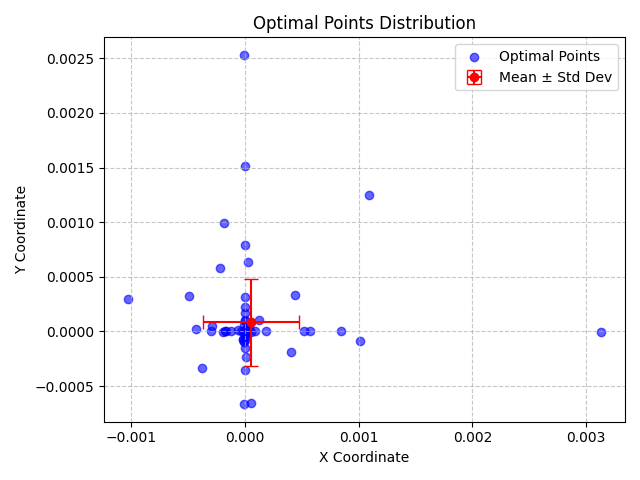

Data behind this chart, as committed beside it:
X, Y, X_Std, Y_Std
0.0005705, 1.0013808899634532e-08, 0.0004202, 0.0003959
9.005976328857779e-10, -7.474247468321088e-05, 0.0004202, 0.0003959
-0.0001784, 4.668764895667712e-07, 0.0004202, 0.0003959
-5.120088232825875e-06, -2.3472872779069443e-07, 0.0004202, 0.0003959
-3.450000759612009e-06, -2.7145505066520316e-06, 0.0004202, 0.0003959
2.0344242636585744e-05, 4.1169315748980904e-10, 0.0004202, 0.0003959
-5.579270544899776e-10, 1.397761252045926e-09, 0.0004202, 0.0003959
3.5828811107415726e-06, 1.4192831299677345e-06, 0.0004202, 0.0003959
3.2246871013474753e-06, -1.0742491030398886e-08, 0.0004202, 0.0003959
-1.1184289131591383e-07, -1.0865201229879306e-06, 0.0004202, 0.0003959
-6.608819968912143e-10, -6.027811533480735e-10, 0.0004202, 0.0003959
-3.768725839545467e-05, 3.721033067292091e-08, 0.0004202, 0.0003959
7.603244671065615e-10, 6.16456361829778e-09, 0.0004202, 0.0003959
3.754207163324528e-05, 4.2423346633801385e-05, 0.0004202, 0.0003959
0.0001889, -3.221746604522362e-10, 0.0004202, 0.0003959
-5.299303958583361e-06, -0.0006659, 0.0004202, 0.0003959
-6.491235025979169e-09, 0.0003151, 0.0004202, 0.0003959
-0.000124, -1.7711689891609473e-09, 0.0004202, 0.0003959
2.978196503004198e-05, 0.0006367, 0.0004202, 0.0003959
-1.1722662053045159e-09, 1.385676032035083e-10, 0.0004202, 0.0003959
7.0666505566930595e-06, 4.08953380834101e-07, 0.0004202, 0.0003959
0.000124, 0.0001021, 0.0004202, 0.0003959
-0.000217, 0.0005813, 0.0004202, 0.0003959
-1.9331146629691456e-09, 1.5676429822092047e-06, 0.0004202, 0.0003959
-0.0004899, 0.0003224, 0.0004202, 0.0003959
-1.6994901448351078e-06, -2.9628830695521445e-05, 0.0004202, 0.0003959
-1.1659838034854083e-05, -9.847260108460554e-05, 0.0004202, 0.0003959
0.0004384, 0.0003325, 0.0004202, 0.0003959
9.818911116192534e-07, 1.606187445295299e-09, 0.0004202, 0.0003959
0.0004068, -0.0001868, 0.0004202, 0.0003959
5.727006689641154e-09, 0.0001684, 0.0004202, 0.0003959
2.394214185077819e-05, 1.329077897017635e-09, 0.0004202, 0.0003959
-4.94511189923978e-06, 6.219593831944354e-05, 0.0004202, 0.0003959
1.6760620770989274e-06, 1.563061153128322e-09, 0.0004202, 0.0003959
2.1480265939158625e-05, 2.9863691128222037e-05, 0.0004202, 0.0003959
2.1682191095251575e-06, 0.0001065, 0.0004202, 0.0003959
-0.0004313, 2.0901849882246663e-05, 0.0004202, 0.0003959
-1.9778220438438637e-09, 3.8962053941604555e-09, 0.0004202, 0.0003959
-1.6075509255506779e-09, 2.795810796977784e-07, 0.0004202, 0.0003959
-2.484481174405522e-07, 9.363341672258274e-05, 0.0004202, 0.0003959
1.4030128244318071e-06, -2.9055898475627506e-07, 0.0004202, 0.0003959
2.483603715771415e-07, -4.5527234253926343e-11, 0.0004202, 0.0003959
6.094338897900356e-06, 6.5127254354068625e-06, 0.0004202, 0.0003959
-1.0309944881258643e-05, -1.5992863065427772e-10, 0.0004202, 0.0003959
1.6670123121518224e-10, -6.668563432577484e-10, 0.0004202, 0.0003959
-1.7708017880187396e-05, -6.852214600605746e-05, 0.0004202, 0.0003959
1.4574241421234071e-06, -2.3511517587943357e-08, 0.0004202, 0.0003959
7.435875729986434e-06, -0.0002322, 0.0004202, 0.0003959
-0.00103, 0.000296, 0.0004202, 0.0003959
1.1965651224032665e-08, 0.001518, 0.0004202, 0.0003959
1.9709230933665878e-05, 7.874792300723522e-10, 0.0004202, 0.0003959
-2.199446167791043e-10, -4.003991332258729e-10, 0.0004202, 0.0003959
-5.562293516433351e-08, 3.459019315232967e-09, 0.0004202, 0.0003959
-9.264727430346605e-06, 1.171520357871037e-09, 0.0004202, 0.0003959
-2.0388763694695606e-06, -1.2718050904438497e-05, 0.0004202, 0.0003959
-3.571226577732532e-06, 0.002531, 0.0004202, 0.0003959
-0.0001909, -6.319634853508796e-06, 0.0004202, 0.0003959
-6.539655766375883e-11, -5.484568677652476e-05, 0.0004202, 0.0003959
4.465046455783656e-06, 0.000791, 0.0004202, 0.0003959
-0.0002975, 1.4911775666587946e-06, 0.0004202, 0.0003959
... 28 more rows
